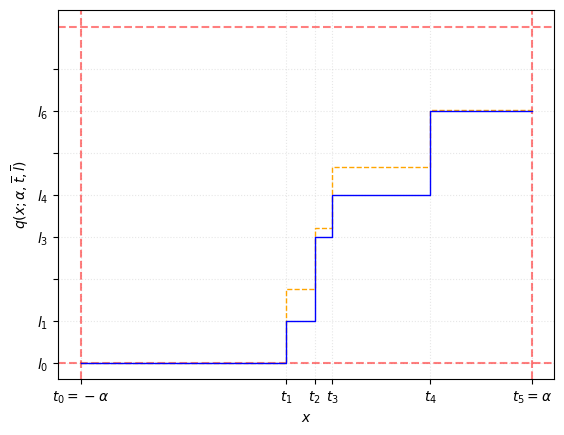

Reproduce this figure in Python. (Note: this script raises an exception after producing the figure.)
#!/usr/bin/env python3

import matplotlib.pyplot as plt
import numpy as np


# TODO(Fran): Migrate this plots to src and leverage the quantizers.common module
def min_value(alpha, signed):
    """Return the minimum possible value of the quantization range."""
    return -alpha if signed else 0


def span(alpha, signed):
    """Return the span of the quantizer."""
    return 2 * alpha if signed else alpha


def max_value(alpha, m_levels, signed):
    """Return the maximum possible value of the quantization range."""
    return (
        min_value(alpha, signed)
        + span(alpha, signed) * (m_levels - 1) / m_levels
    )


def delta(alpha, m_levels, signed):
    """Returns the quantization step."""
    return span(alpha, signed) / m_levels


def quantize(x, alpha, m_levels, signed):
    """Simple uniform quantization function."""
    delta_v = delta(alpha, m_levels, signed)
    return delta_v * tf.math.floor(x / delta_v)


def main():
    plot_ste = True
    name = "q_ste" if plot_ste else "q"
    bits = 3
    alpha = 1
    n_levels = 2 ** (bits - 1)
    alpha / n_levels
    m_levels = 2**bits
    signed = True

    alpha = 0.15165123343467712
    levels = [-0.15165123, -0.08514632, -0.02999737, 0.02491043, 0.07670338]
    # levels += [levels[-1]]
    qlevels = [-0.15165123, -0.11373842, -0.03791281, 0.0, 0.07582562]
    # qlevels += [qlevels[-1]]
    thresholds = [
        -0.15165123,
        -0.01363241,
        0.0057151,
        0.0173785,
        0.08350082,
        0.15165123,
    ]

    # levels = np.insert(levels, 0, levels[0])
    # levels = np.insert(levels, -1, levels[-1])

    # thresholds = np.insert(thresholds, 0, -(alpha + step))
    # thresholds = np.insert(thresholds, -1, alpha + step)

    # dq_dx = np.insert(dq_dx, alpha, alpha)
    # dq_dx_neg = [-1.25, -1]
    # dq_dx_pos = [1, 1.25]

    plt.figure()
    # Domain of the quantizer
    plt.axvline(
        x=min_value(alpha, signed),
        color="red",
        linestyle="--",
        alpha=0.5,
    )
    plt.axhline(
        y=min_value(alpha, signed), color="red", linestyle="--", alpha=0.5
    )
    plt.axvline(x=alpha, color="red", linestyle="--", alpha=0.5)
    plt.axhline(y=alpha, color="red", linestyle="--", alpha=0.5)

    # Generate the levels without quantization
    plt.step(
        thresholds,
        levels + [levels[-1]],
        label=r"$levels without quantization$",
        color="orange",
        linestyle="--",
        lw=1,
        where="post",
    )

    # Generate the quantized levels
    plt.step(
        thresholds,
        qlevels + [qlevels[-1]],
        label=r"$q\left(x; \alpha\right)$",
        color="blue",
        lw=1,
        # linestyle="--",
        where="post",
    )

    xticks = thresholds
    plt.xticks(
        xticks,
        labels=[rf"$t_0 = -\alpha$"]
        + [rf"$t_{i}$" for i in range(1, len(thresholds) - 1)]
        + [rf"$t_{len(thresholds) - 1} = \alpha$"],
    )

    # Ticks and grid configuration
    # Estos yticks son con todos los bits
    # yticks = np.linspace(
    #         levels[0], max_value(alpha, m_levels, signed), m_levels
    # )
    # yticks = np.round(yticks, 8)
    # plt.yticks(
    #     yticks,
    #     labels=[fr"$l_{i}$" if yticks[i] in qlevels else "" for i in range(m_levels)],
    # )

    bit_levels = np.linspace(
        levels[0], max_value(alpha, m_levels, signed), m_levels
    )
    print("bit_levels", bit_levels)
    print("qlevels", qlevels)
    plt.yticks(
        bit_levels,
        labels=[
            (
                rf"$l_{i}$"
                if np.isin(np.round(bit_levels[i], 5), np.round(qlevels, 5))
                else ""
            )
            for i in range(m_levels)
        ],
    )
    # Plot labels
    plt.xlabel(r"$x$")
    plt.ylabel(r"$q(x; \alpha, \overline{t}, \overline{l})$")
    # plt.legend(loc="upper left", fontsize=8)
    plt.gca()
    plt.grid(which="both", alpha=0.3, linestyle=":")
    plt.savefig(f"../docs/pics/quantizers/flex/{name}_q.png")


if __name__ == "__main__":
    main()
